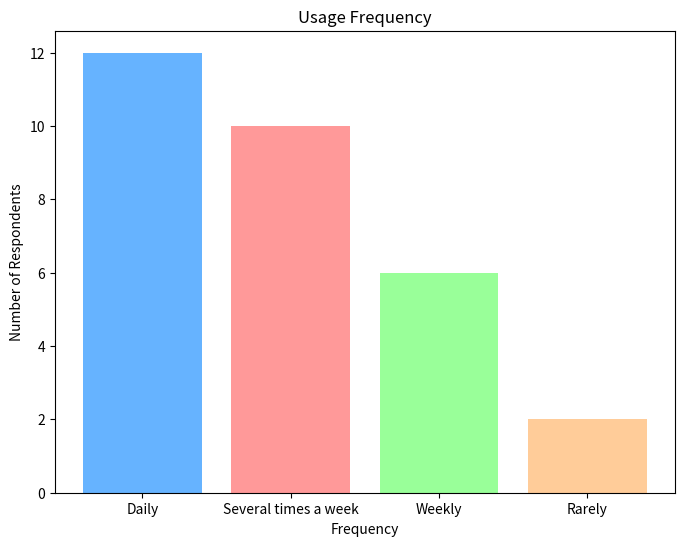

Python code for this plot:
import matplotlib.pyplot as plt

# Data for Usage Frequency
labels_usage = ['Daily', 'Several times a week', 'Weekly', 'Rarely']
sizes_usage = [12, 10, 6, 2]
colors_usage = ['#66b3ff', '#ff9999', '#99ff99', '#ffcc99']

# Create a bar chart
plt.figure(figsize=(8, 6))
plt.bar(labels_usage, sizes_usage, color=colors_usage)
plt.title('Usage Frequency')
plt.xlabel('Frequency')
plt.ylabel('Number of Respondents')
plt.show()
